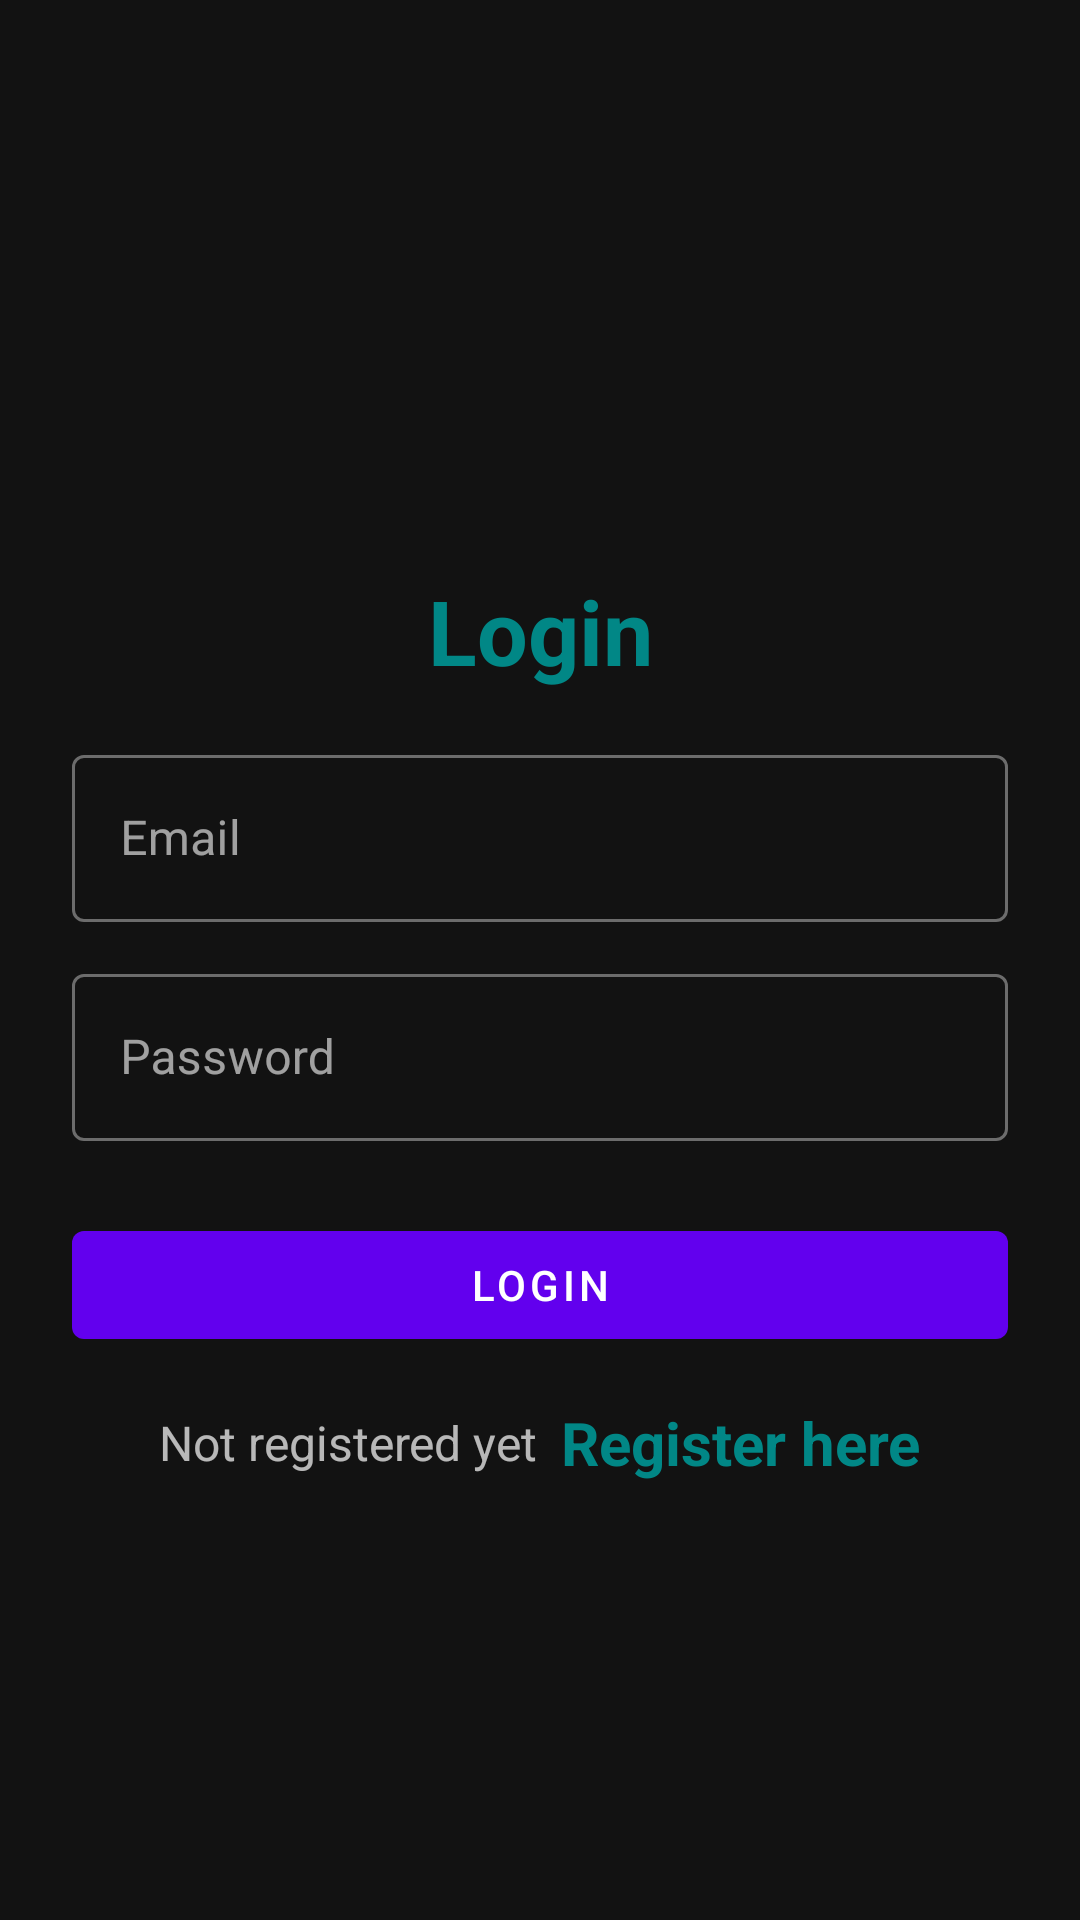

Produce the Android XML layout that renders to this screen, including the resource entries it uses.
<!-- AndroidManifest.xml: application theme Theme.CallingTeacher -->
<!-- res/layout/activity_login.xml -->
<?xml version="1.0" encoding="utf-8"?>
<LinearLayout xmlns:android="http://schemas.android.com/apk/res/android"
    xmlns:app="http://schemas.android.com/apk/res-auto"
    xmlns:tools="http://schemas.android.com/tools"
    android:layout_width="match_parent"
    android:layout_height="match_parent"
    android:orientation="vertical"
    android:padding="24dp"
    tools:context=".LoginActivity">

    <ImageView
        android:id="@+id/imageView"
        android:layout_width="100dp"
        android:layout_height="100dp"
        android:layout_gravity="center"
        android:layout_marginTop="25dp"
        android:src="@drawable/common_google_signin_btn_icon_dark"/>

    <LinearLayout
        android:layout_width="match_parent"
        android:layout_height="match_parent"
        android:orientation="vertical"
        android:layout_gravity="center"
        android:layout_marginTop="25dp">

        <TextView
            android:layout_width="match_parent"
            android:layout_height="wrap_content"
            android:text="Login"
            android:textSize="30sp"
            android:textStyle="bold"
            android:textColor="@color/teal_700"
            android:gravity="center_horizontal"
            android:layout_marginVertical="16dp"/>


        <com.google.android.material.textfield.TextInputLayout
            android:layout_width="match_parent"
            style="@style/Widget.MaterialComponents.TextInputLayout.OutlinedBox"
            android:layout_height="wrap_content">

            <com.google.android.material.textfield.TextInputEditText
                android:id="@+id/etLoginEmail"
                android:layout_width="match_parent"
                android:layout_height="wrap_content"
                android:hint="Email"
                android:inputType="textEmailAddress"/>
        </com.google.android.material.textfield.TextInputLayout>


        <com.google.android.material.textfield.TextInputLayout
            android:layout_width="match_parent"
            style="@style/Widget.MaterialComponents.TextInputLayout.OutlinedBox"
            android:layout_height="wrap_content"
            android:layout_marginTop="12dp">

            <com.google.android.material.textfield.TextInputEditText
                android:id="@+id/etLoginPass"
                android:layout_width="match_parent"
                android:layout_height="wrap_content"
                android:hint="Password"
                android:inputType="textPassword"/>
        </com.google.android.material.textfield.TextInputLayout>

        <com.google.android.material.button.MaterialButton
            android:id="@+id/btnLogin"
            android:layout_width="match_parent"
            android:layout_height="wrap_content"
            android:layout_marginTop="24dp"
            android:text="Login"/>

        <LinearLayout
            android:layout_width="match_parent"
            android:layout_height="wrap_content"
            android:layout_marginTop="15dp"
            android:gravity="center"
            android:orientation="horizontal">

            <TextView
                android:layout_width="wrap_content"
                android:layout_height="wrap_content"
                android:text="Not registered yet"
                android:textSize="16sp"/>

            <TextView
                android:id="@+id/tvRegisterHere"
                android:layout_width="wrap_content"
                android:layout_height="wrap_content"
                android:layout_marginLeft="8dp"
                android:text="Register here"
                android:textColor="@color/teal_700"
                android:textStyle="bold"
                android:textSize="20sp"/>

        </LinearLayout>

    </LinearLayout>

</LinearLayout>
<!-- resources referenced by this layout -->
<resources>
  <style name="Theme.CallingTeacher" parent="Theme.MaterialComponents.NoActionBar">
          
          <item name="colorPrimary">@color/purple_500</item>
          <item name="colorPrimaryVariant">@color/purple_700</item>
          <item name="colorOnPrimary">@color/white</item>
          
          <item name="colorSecondary">@color/teal_200</item>
          <item name="colorSecondaryVariant">@color/teal_700</item>
          <item name="colorOnSecondary">@color/black</item>
          
          <item name="android:statusBarColor" tools:targetApi="l">?attr/colorPrimaryVariant</item>
          
      </style>
  <!-- not gathered from this repository: default colours our renderer supplied (Android Studio template values) -->
  <color name="purple_500">#FF6200EE</color>
  <color name="purple_700">#FF3700B3</color>
  <color name="teal_200">#FF03DAC5</color>
  <color name="teal_700">#FF018786</color>
  <color name="black">#FF000000</color>
  <color name="white">#FFFFFFFF</color>
</resources>
